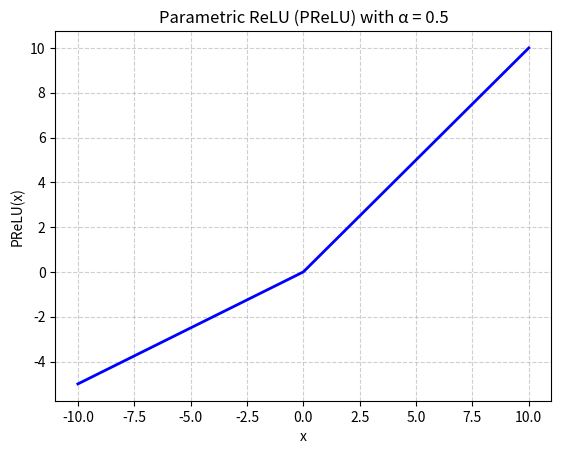

This figure's Python source:
import numpy as np
import matplotlib.pyplot as plt

def prelu(x, alpha):
    return np.where(x >= 0, x, alpha * x)
x = np.linspace(-10, 10, 500)
y = prelu(x, 0.5)  # alpha = 0.5

plt.title("Parametric ReLU (PReLU) with α = 0.5")
plt.xlabel("x")
plt.ylabel("PReLU(x)")
plt.grid(True, linestyle='--', alpha=0.6)
plt.plot(x, y, color='blue', linewidth=2)
plt.show()
